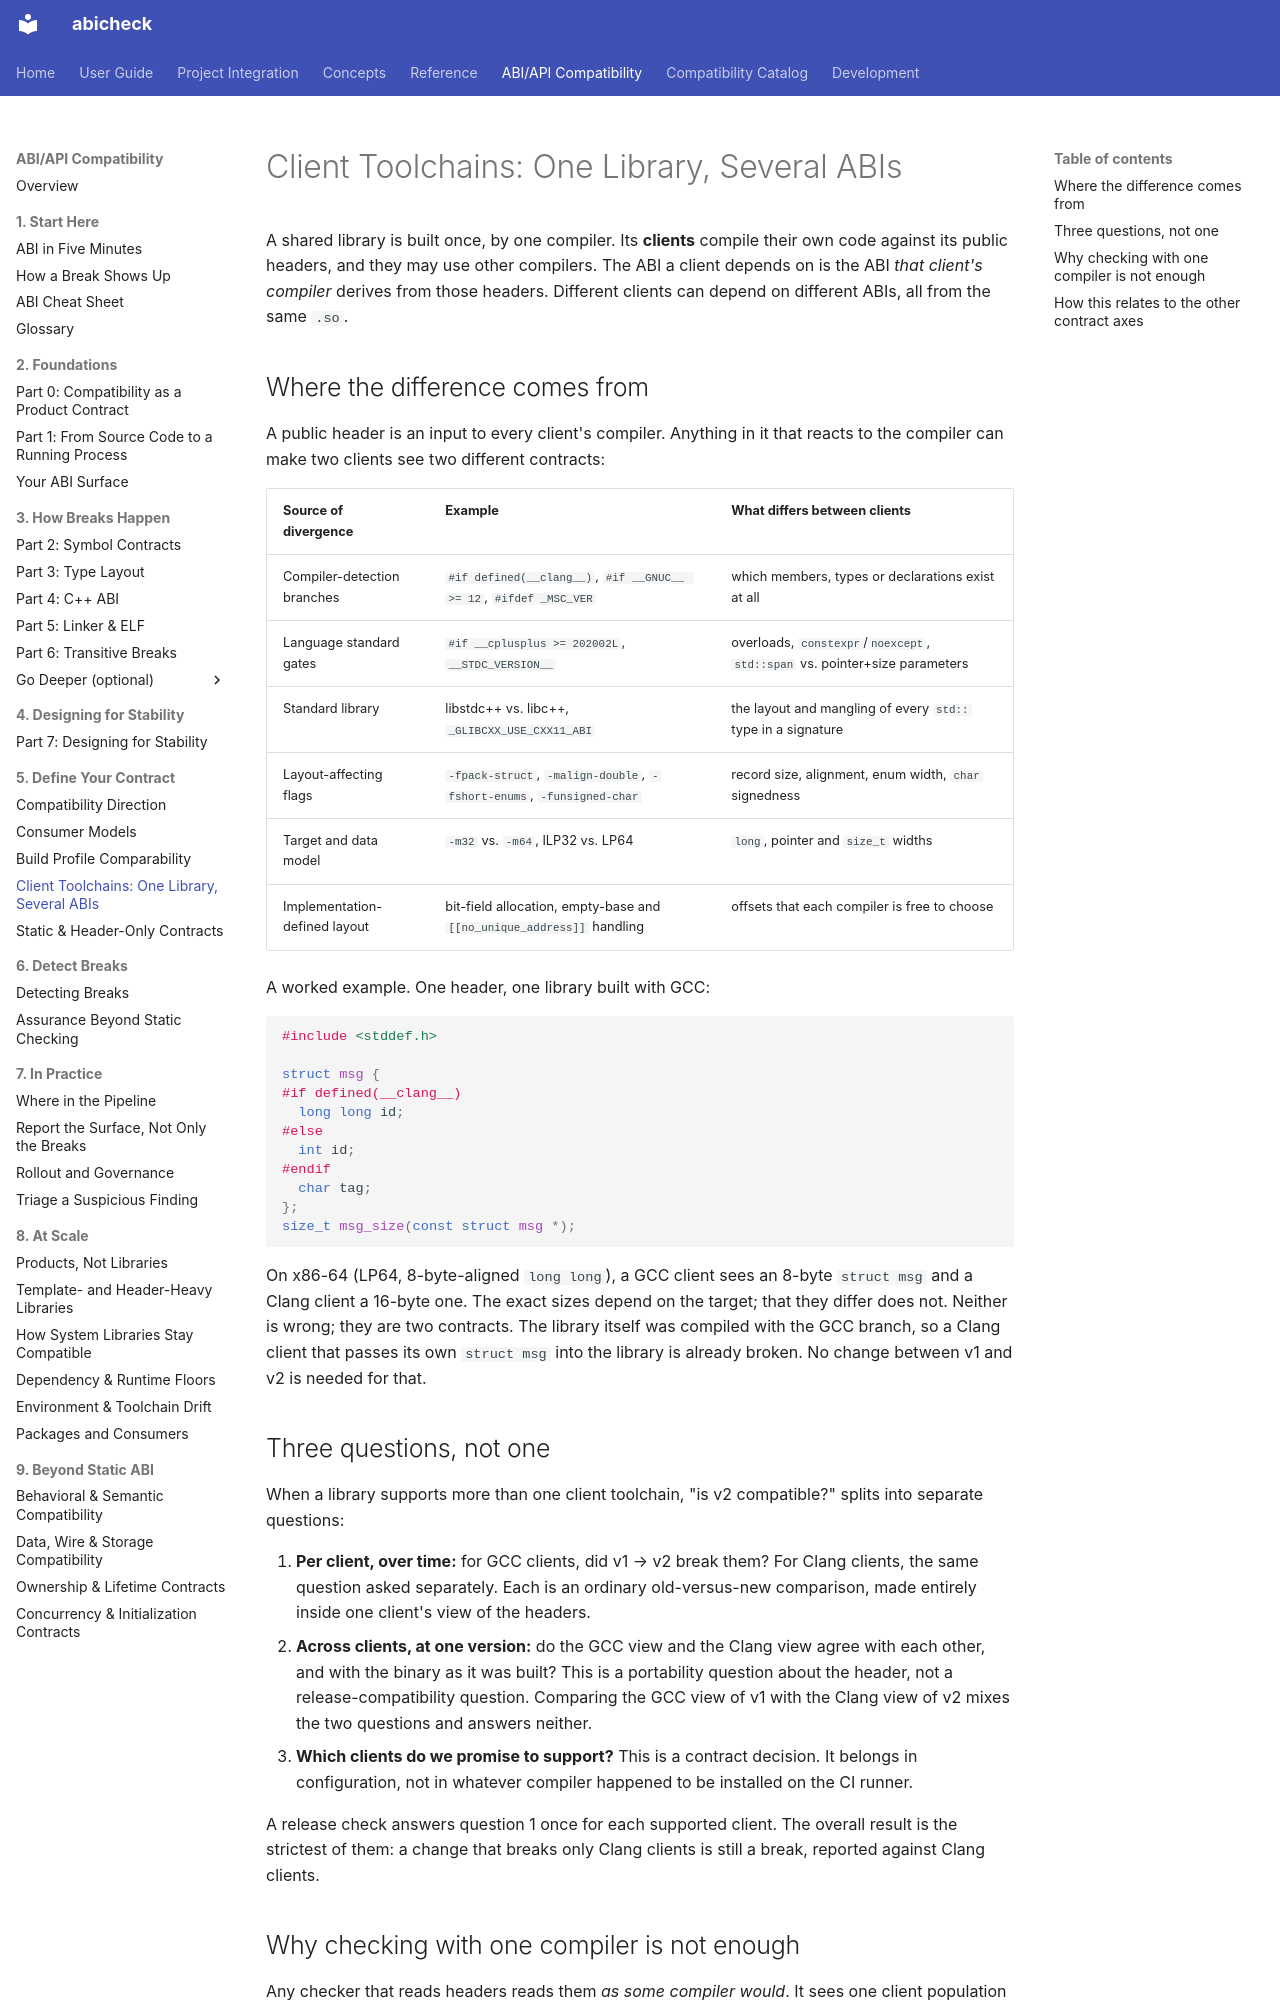

repository: abicheck/abicheck · page: learn/client-toolchains/index.html · generator: mkdocs

---
doc_type: explanation
audience:
  - library-maintainer
  - ci-owner
level: intermediate
canonical_for:
  - client-toolchains
lifecycle: active
generated: false
---

# Client Toolchains: One Library, Several ABIs

A shared library is built once, by one compiler. Its **clients** compile
their own code against its public headers, and they may use other
compilers. The ABI a client depends on is the ABI *that client's compiler*
derives from those headers. Different clients can depend on different
ABIs, all from the same `.so`.

## Where the difference comes from

A public header is an input to every client's compiler. Anything in it that
reacts to the compiler can make two clients see two different contracts:

| Source of divergence | Example | What differs between clients |
|---|---|---|
| Compiler-detection branches | `#if defined(__clang__)`, `#if __GNUC__ >= 12`, `#ifdef _MSC_VER` | which members, types or declarations exist at all |
| Language standard gates | `#if __cplusplus >= 202002L`, `__STDC_VERSION__` | overloads, `constexpr`/`noexcept`, `std::span` vs. pointer+size parameters |
| Standard library | libstdc++ vs. libc++, `_GLIBCXX_USE_CXX11_ABI` | the layout and mangling of every `std::` type in a signature |
| Layout-affecting flags | `-fpack-struct`, `-malign-double`, `-fshort-enums`, `-funsigned-char` | record size, alignment, enum width, `char` signedness |
| Target and data model | `-m32` vs. `-m64`, ILP32 vs. LP64 | `long`, pointer and `size_t` widths |
| Implementation-defined layout | bit-field allocation, empty-base and `[[no_unique_address]]` handling | offsets that each compiler is free to choose |

A worked example. One header, one library built with GCC:

```c
#include <stddef.h>

struct msg {
#if defined(__clang__)
  long long id;
#else
  int id;
#endif
  char tag;
};
size_t msg_size(const struct msg *);
```

On x86-64 (LP64, 8-byte-aligned `long long`), a GCC client sees an 8-byte
`struct msg` and a Clang client a 16-byte one. The exact sizes depend on the
target; that they differ does not. Neither is wrong; they are two contracts. The library itself was
compiled with the GCC branch, so a Clang client that passes its own
`struct msg` into the library is already broken. No change between v1 and
v2 is needed for that.

## Three questions, not one

When a library supports more than one client toolchain, "is v2 compatible?"
splits into separate questions:

1. **Per client, over time:** for GCC clients, did v1 → v2 break them? For
   Clang clients, the same question asked separately. Each is an ordinary
   old-versus-new comparison, made entirely inside one client's view of the
   headers.
2. **Across clients, at one version:** do the GCC view and the Clang view
   agree with each other, and with the binary as it was built? This is a
   portability question about the header, not a release-compatibility
   question. Comparing the GCC view of v1 with the Clang view of v2 mixes
   the two questions and answers neither.
3. **Which clients do we promise to support?** This is a contract decision.
   It belongs in configuration, not in whatever compiler happened to be
   installed on the CI runner.

A release check answers question 1 once for each supported client. The
overall result is the strictest of them: a change that breaks only Clang
clients is still a break, reported against Clang clients.
